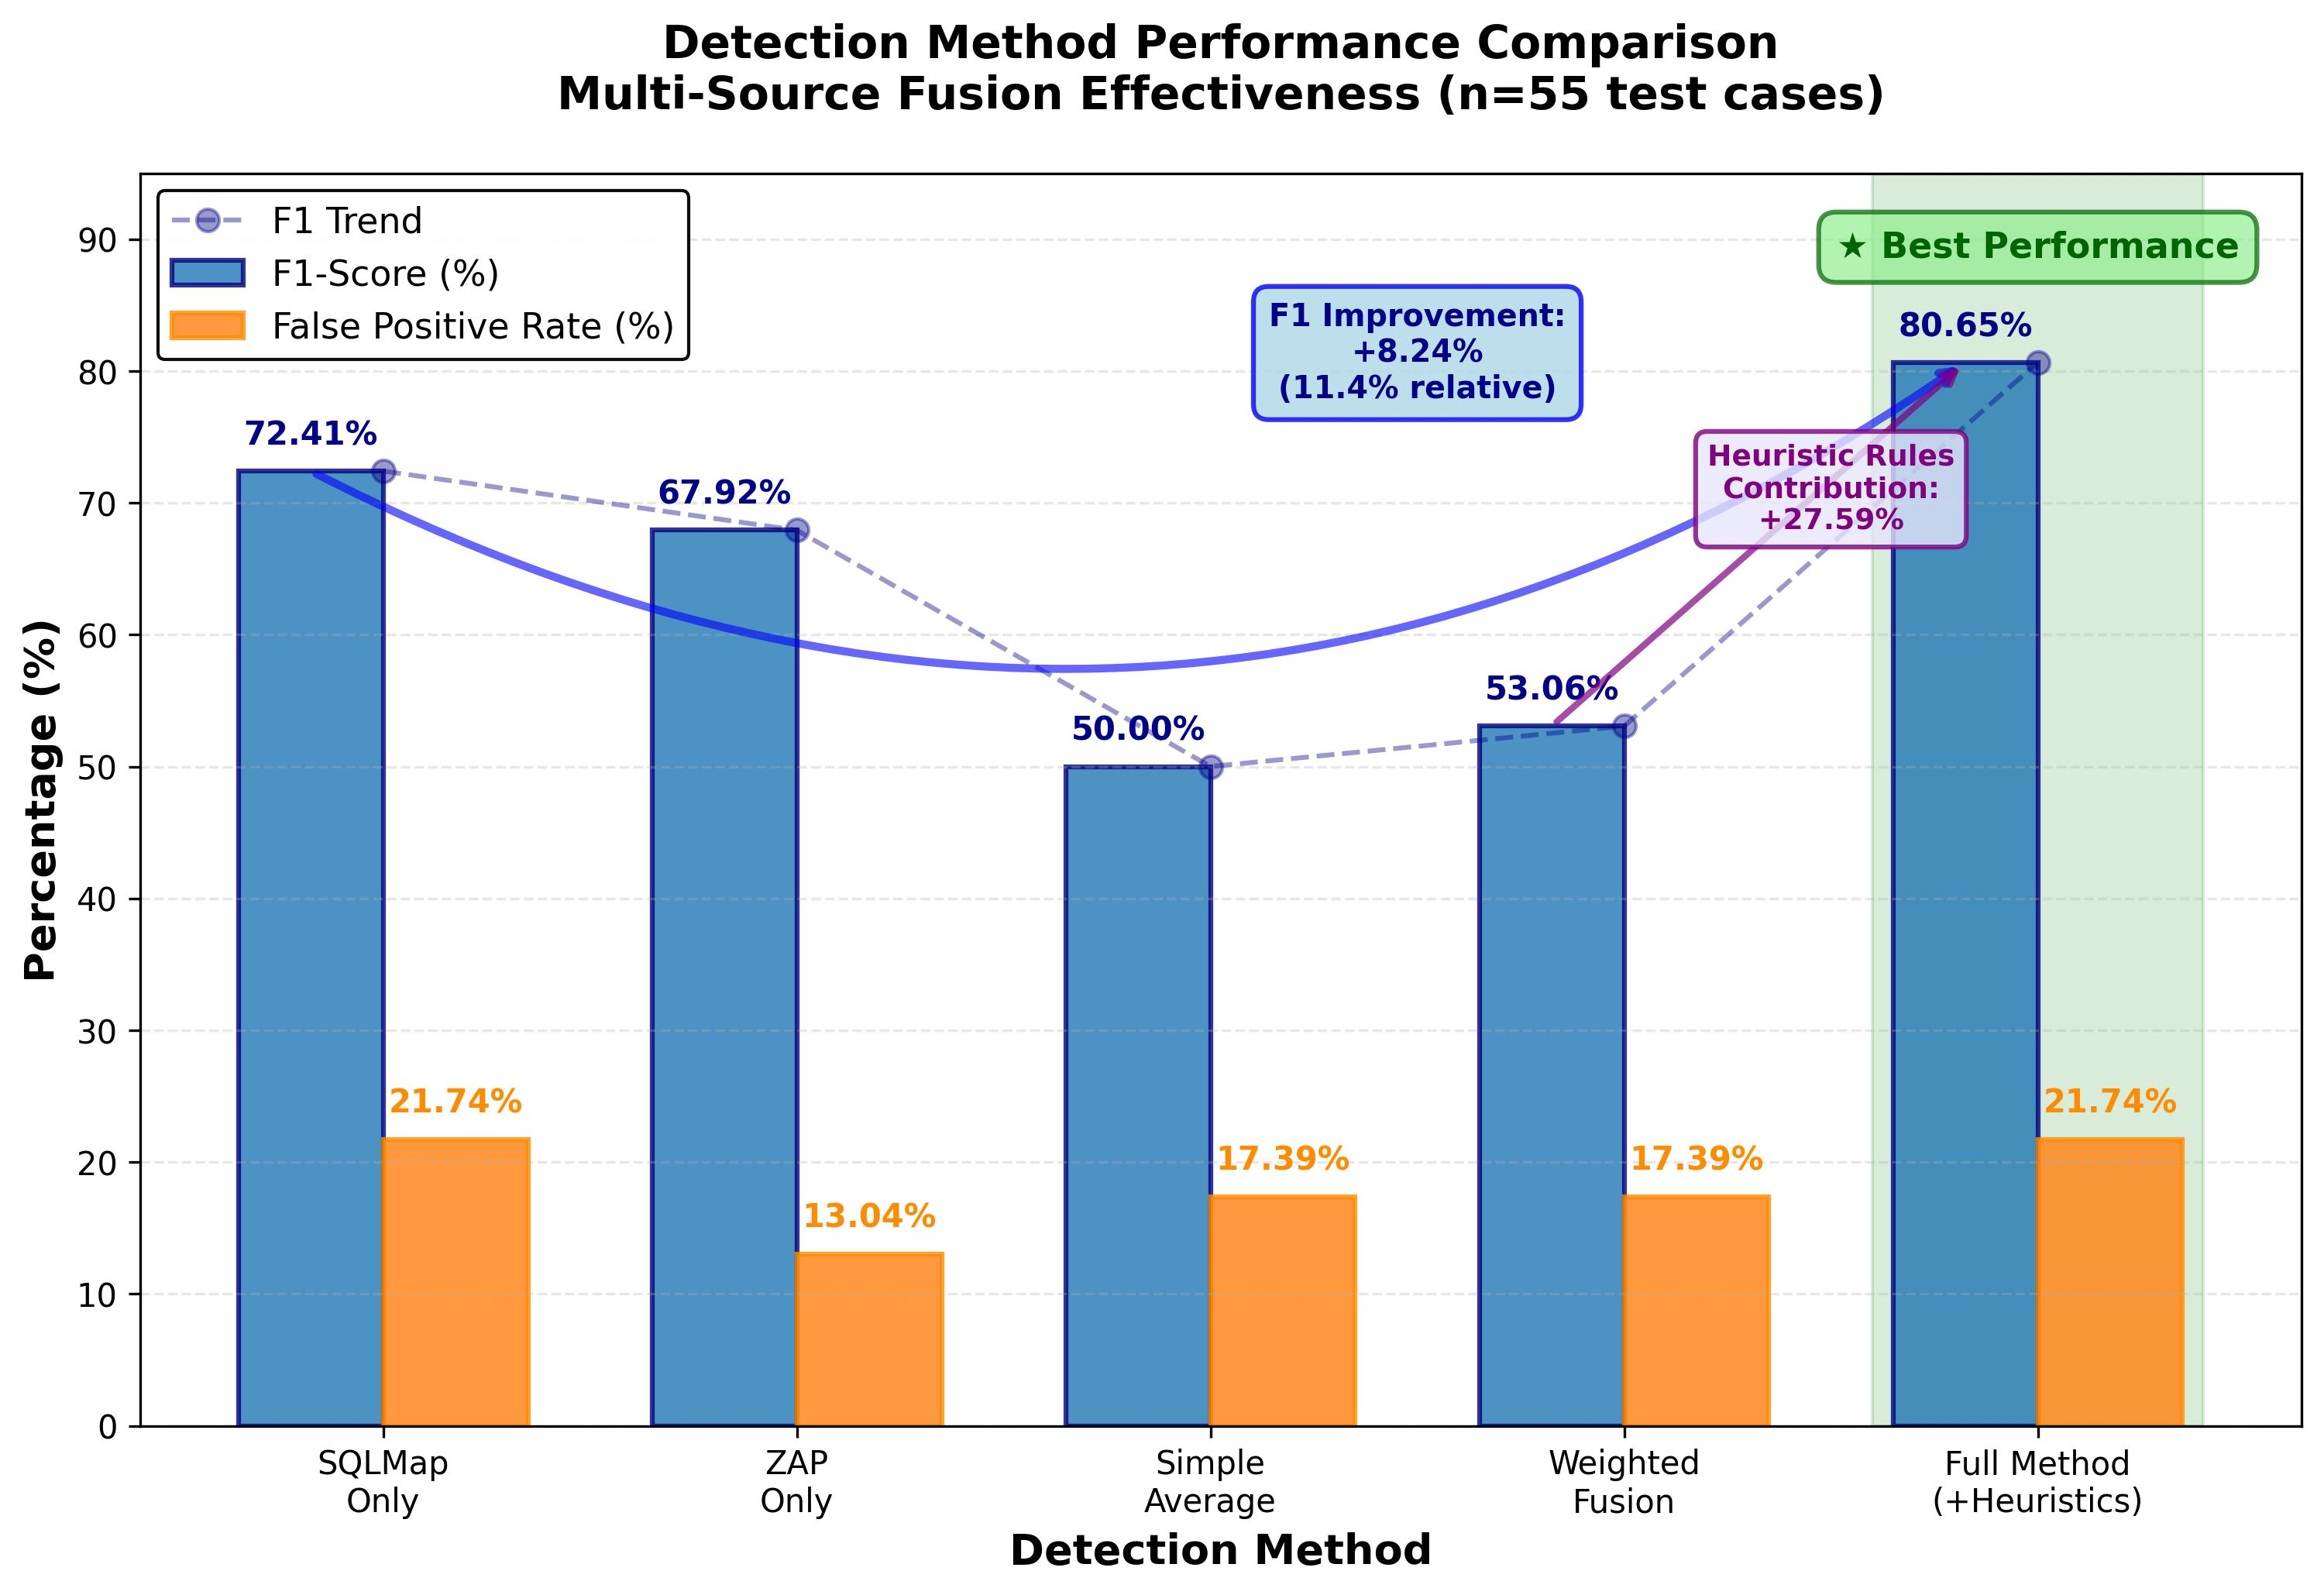

Source data for this figure (header and first rows):
, precision, recall, f1_score, fpr, fnr
SQLMap Only, 0.8077, 0.6562, 0.7241, 0.2174, 0.3438
ZAP Only, 0.8571, 0.5625, 0.6792, 0.1304, 0.4375
Simple Average, 0.75, 0.375, 0.5, 0.1739, 0.625
Weighted Fusion, 0.7647, 0.4062, 0.5306, 0.1739, 0.5938
Fusion + Heuristics (Full), 0.8333, 0.7812, 0.8065, 0.2174, 0.2188
